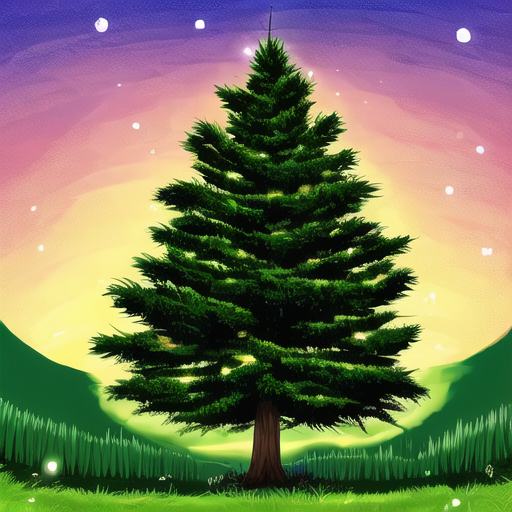
Generation parameters embedded in this image by AUTOMATIC1111 Stable Diffusion web UI or a fork of it (Forge, ...) (PNG 'parameters' text chunk):
a_pine_tree,lovely, short,
Negative prompt: realistic, 
Steps: 20, Sampler: LMS Karras, CFG scale: 7, Seed: 306973678, Size: 512x512, Model hash: a7529df023, Model: animefull-latest, Clip skip: 2, ENSD: 31337